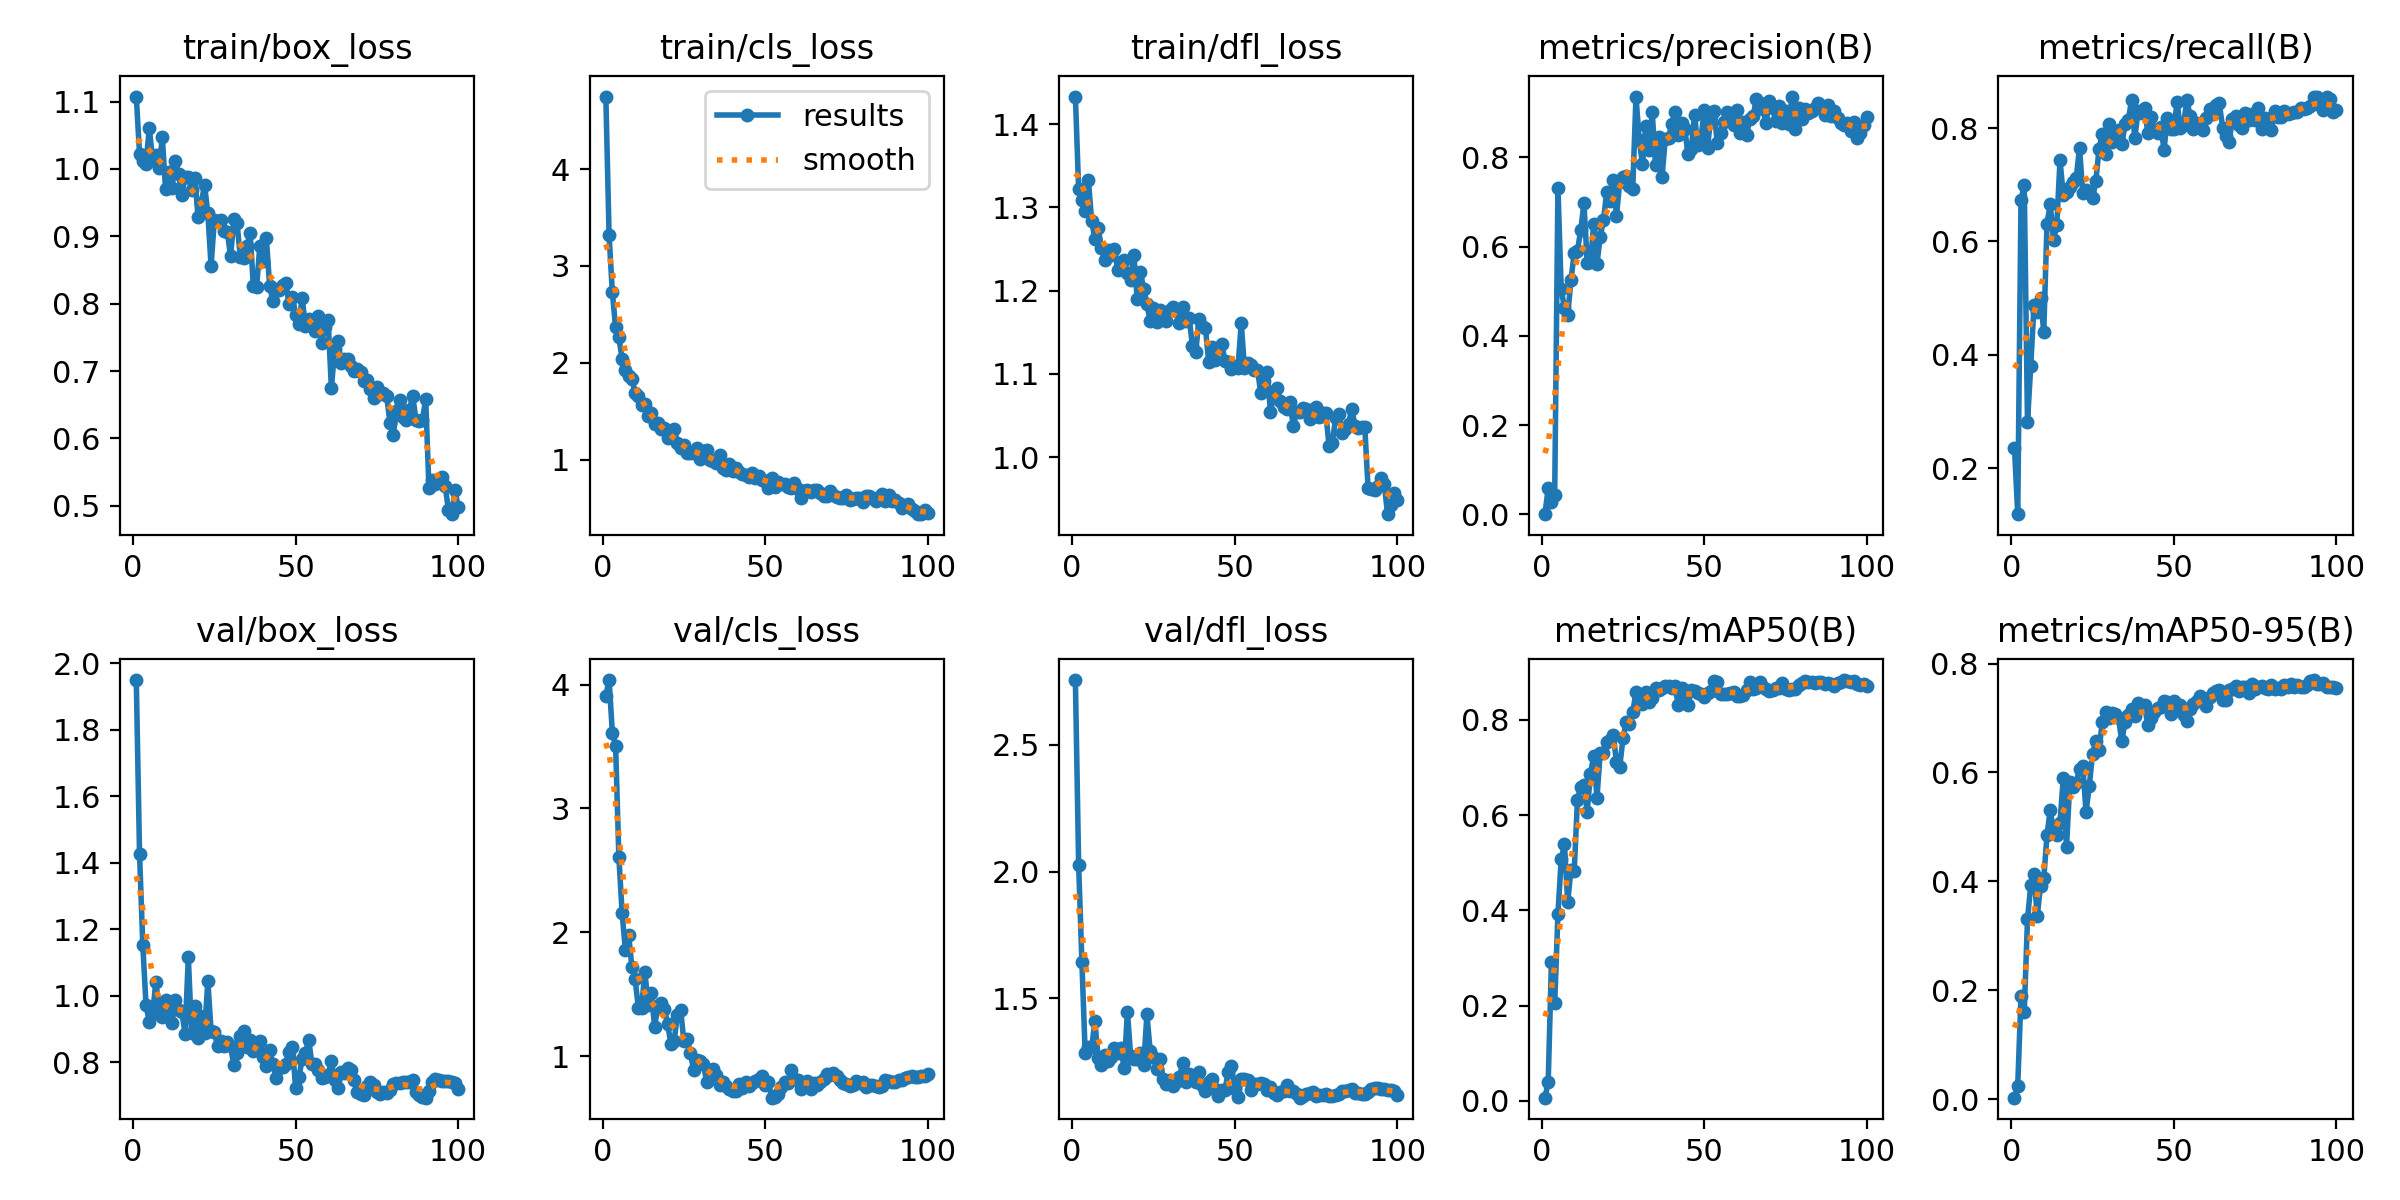

Data behind this chart, as committed beside it:
epoch, time, train/box_loss, train/cls_loss, train/dfl_loss, metrics/precision(B), metrics/recall(B), metrics/mAP50(B), metrics/mAP50-95(B), val/box_loss, val/cls_loss, val/dfl_loss, lr/pg0, lr/pg1, lr/pg2
1, 2.592, 1.108, 4.748, 1.433, 0.00032, 0.2353, 0.00643, 0.00246, 1.95, 3.912, 2.755, 9.52381e-05, 9.52381e-05, 0.08105
2, 4.479, 1.023, 3.315, 1.322, 0.05833, 0.119, 0.03903, 0.02442, 1.427, 4.038, 2.026, 0.0001952, 0.0001952, 0.06115
3, 6.325, 1.012, 2.731, 1.309, 0.02691, 0.6726, 0.2917, 0.1901, 1.153, 3.613, 1.645, 0.0002949, 0.0002949, 0.04125
4, 8.101, 1.008, 2.366, 1.296, 0.04332, 0.6998, 0.2043, 0.16, 0.9714, 3.508, 1.286, 0.0003944, 0.0003944, 0.02135
5, 9.839, 1.061, 2.266, 1.333, 0.7322, 0.2818, 0.3929, 0.3301, 0.9219, 2.612, 1.31, 0.0004933, 0.0004933, 0.001446
6, 11.67, 1.014, 2.042, 1.284, 0.5052, 0.3811, 0.5068, 0.3931, 0.9448, 2.158, 1.306, 0.000497, 0.000497, 0.000497
7, 13.4, 1.02, 1.93, 1.262, 0.4629, 0.4873, 0.5387, 0.4126, 1.041, 1.859, 1.409, 0.0004956, 0.0004956, 0.0004956
8, 15.14, 1.002, 1.867, 1.275, 0.4476, 0.4754, 0.4173, 0.3355, 0.972, 1.981, 1.266, 0.000494, 0.000494, 0.000494
9, 16.87, 1.047, 1.835, 1.251, 0.5243, 0.501, 0.4856, 0.3922, 0.9359, 1.722, 1.236, 0.0004922, 0.0004922, 0.0004922
10, 18.58, 0.9698, 1.693, 1.237, 0.5864, 0.4406, 0.4816, 0.4054, 0.9879, 1.621, 1.275, 0.0004902, 0.0004902, 0.0004902
11, 20.33, 0.9961, 1.662, 1.248, 0.5913, 0.6314, 0.6324, 0.4849, 0.9586, 1.389, 1.255, 0.0004879, 0.0004879, 0.0004879
12, 22.1, 0.9715, 1.565, 1.243, 0.6365, 0.6657, 0.6595, 0.5318, 0.9194, 1.391, 1.269, 0.0004854, 0.0004854, 0.0004854
13, 23.8, 1.012, 1.581, 1.25, 0.6982, 0.6017, 0.6624, 0.4904, 0.9873, 1.681, 1.303, 0.0004826, 0.0004826, 0.0004826
14, 25.49, 0.9926, 1.448, 1.225, 0.5625, 0.6289, 0.6075, 0.4842, 0.9579, 1.411, 1.283, 0.0004796, 0.0004796, 0.0004796
15, 27.21, 0.9607, 1.481, 1.234, 0.5646, 0.7429, 0.6868, 0.5079, 0.9527, 1.508, 1.303, 0.0004764, 0.0004764, 0.0004764
16, 28.99, 0.9886, 1.365, 1.237, 0.6507, 0.6818, 0.7242, 0.5894, 0.8865, 1.237, 1.224, 0.000473, 0.000473, 0.000473
17, 30.72, 0.9877, 1.382, 1.221, 0.5623, 0.6874, 0.6366, 0.4628, 1.116, 1.402, 1.447, 0.0004694, 0.0004694, 0.0004694
18, 32.46, 0.9695, 1.323, 1.213, 0.6221, 0.6958, 0.7306, 0.5819, 0.8891, 1.426, 1.273, 0.0004655, 0.0004655, 0.0004655
19, 34.2, 0.9869, 1.326, 1.243, 0.659, 0.7052, 0.7294, 0.5725, 0.9683, 1.384, 1.262, 0.0004615, 0.0004615, 0.0004615
20, 35.99, 0.929, 1.222, 1.19, 0.7234, 0.7122, 0.7539, 0.5805, 0.8722, 1.256, 1.261, 0.0004572, 0.0004572, 0.0004572
21, 37.76, 0.9502, 1.255, 1.222, 0.7034, 0.7653, 0.7581, 0.6068, 0.9404, 1.1, 1.284, 0.0004527, 0.0004527, 0.0004527
22, 39.5, 0.9763, 1.319, 1.202, 0.7499, 0.6846, 0.7681, 0.6114, 0.8888, 1.12, 1.237, 0.0004481, 0.0004481, 0.0004481
23, 41.25, 0.9341, 1.17, 1.184, 0.6691, 0.6912, 0.7122, 0.5273, 1.045, 1.334, 1.437, 0.0004432, 0.0004432, 0.0004432
24, 43.01, 0.8565, 1.124, 1.163, 0.746, 0.6864, 0.7018, 0.5752, 0.8942, 1.376, 1.292, 0.0004382, 0.0004382, 0.0004382
25, 44.75, 0.9242, 1.148, 1.179, 0.7571, 0.6759, 0.761, 0.6342, 0.8911, 1.118, 1.267, 0.0004329, 0.0004329, 0.0004329
26, 46.43, 0.923, 1.068, 1.162, 0.758, 0.706, 0.7953, 0.6585, 0.8488, 1.137, 1.22, 0.0004275, 0.0004275, 0.0004275
27, 48.14, 0.9242, 1.069, 1.177, 0.7359, 0.763, 0.7908, 0.6414, 0.8654, 1.024, 1.262, 0.0004219, 0.0004219, 0.0004219
28, 49.89, 0.908, 1.068, 1.17, 0.7301, 0.7903, 0.8155, 0.6929, 0.848, 0.8874, 1.182, 0.0004162, 0.0004162, 0.0004162
29, 51.63, 0.907, 1.123, 1.164, 0.9366, 0.7537, 0.8588, 0.7105, 0.8609, 0.9688, 1.163, 0.0004103, 0.0004103, 0.0004103
30, 53.43, 0.8703, 1.011, 1.177, 0.8385, 0.8069, 0.852, 0.6993, 0.848, 0.9584, 1.18, 0.0004042, 0.0004042, 0.0004042
31, 55.16, 0.9257, 1.09, 1.181, 0.7849, 0.7752, 0.8325, 0.7097, 0.7923, 0.9368, 1.155, 0.000398, 0.000398, 0.000398
32, 56.92, 0.9192, 1.103, 1.176, 0.8707, 0.7926, 0.8577, 0.7066, 0.8289, 0.7898, 1.169, 0.0003916, 0.0003916, 0.0003916
33, 58.68, 0.8686, 0.9987, 1.161, 0.8174, 0.7965, 0.8382, 0.6998, 0.8792, 0.8606, 1.191, 0.0003851, 0.0003851, 0.0003851
34, 60.48, 0.8682, 0.9856, 1.18, 0.901, 0.7713, 0.8461, 0.6572, 0.8954, 0.8965, 1.244, 0.0003785, 0.0003785, 0.0003785
35, 62.22, 0.885, 0.9666, 1.164, 0.7821, 0.8067, 0.8669, 0.6935, 0.8476, 0.8428, 1.169, 0.0003717, 0.0003717, 0.0003717
36, 64, 0.9054, 1.047, 1.167, 0.8451, 0.8137, 0.8635, 0.7053, 0.8685, 0.7695, 1.201, 0.0003649, 0.0003649, 0.0003649
37, 65.74, 0.8256, 0.9129, 1.133, 0.7552, 0.849, 0.8666, 0.7165, 0.8333, 0.7918, 1.191, 0.0003579, 0.0003579, 0.0003579
38, 67.52, 0.8255, 0.8937, 1.126, 0.842, 0.782, 0.8712, 0.7042, 0.8491, 0.755, 1.172, 0.0003508, 0.0003508, 0.0003508
39, 69.32, 0.8859, 0.9577, 1.165, 0.8442, 0.8302, 0.8718, 0.7273, 0.8629, 0.7325, 1.21, 0.0003436, 0.0003436, 0.0003436
40, 71.24, 0.8633, 0.8853, 1.158, 0.8746, 0.8272, 0.8672, 0.7212, 0.8164, 0.7139, 1.157, 0.0003363, 0.0003363, 0.0003363
41, 72.95, 0.8971, 0.9112, 1.155, 0.9011, 0.8361, 0.8703, 0.7233, 0.7876, 0.716, 1.134, 0.000329, 0.000329, 0.000329
42, 74.66, 0.8268, 0.8719, 1.114, 0.8505, 0.7906, 0.8322, 0.6865, 0.8381, 0.7702, 1.171, 0.0003215, 0.0003215, 0.0003215
43, 76.46, 0.8039, 0.8506, 1.132, 0.8775, 0.8199, 0.8678, 0.6999, 0.7962, 0.7452, 1.182, 0.0003141, 0.0003141, 0.0003141
44, 78.21, 0.8216, 0.8421, 1.116, 0.863, 0.797, 0.8521, 0.712, 0.7519, 0.7875, 1.144, 0.0003065, 0.0003065, 0.0003065
45, 79.89, 0.8205, 0.8244, 1.131, 0.8069, 0.7921, 0.8306, 0.718, 0.782, 0.7568, 1.114, 0.0002989, 0.0002989, 0.0002989
46, 81.63, 0.8278, 0.8631, 1.136, 0.8191, 0.8013, 0.8623, 0.7199, 0.7875, 0.7802, 1.139, 0.0002912, 0.0002912, 0.0002912
47, 83.31, 0.8315, 0.8122, 1.116, 0.8959, 0.7621, 0.8605, 0.7308, 0.7966, 0.8005, 1.139, 0.0002835, 0.0002835, 0.0002835
48, 85.11, 0.799, 0.8347, 1.114, 0.827, 0.8179, 0.8572, 0.7298, 0.831, 0.8114, 1.21, 0.0002758, 0.0002758, 0.0002758
49, 86.91, 0.8101, 0.7909, 1.106, 0.8441, 0.7977, 0.8547, 0.7076, 0.8466, 0.8356, 1.234, 0.000268, 0.000268, 0.000268
50, 88.68, 0.7833, 0.7814, 1.11, 0.9058, 0.798, 0.8491, 0.731, 0.724, 0.7635, 1.142, 0.0002603, 0.0002603, 0.0002603
51, 90.4, 0.7698, 0.7095, 1.107, 0.8217, 0.8453, 0.8571, 0.7202, 0.7549, 0.7914, 1.111, 0.0002525, 0.0002525, 0.0002525
52, 92.2, 0.8085, 0.8129, 1.161, 0.8919, 0.8003, 0.8608, 0.7243, 0.8089, 0.6634, 1.184, 0.0002447, 0.0002447, 0.0002447
53, 93.94, 0.7672, 0.7173, 1.107, 0.905, 0.8057, 0.8821, 0.706, 0.8288, 0.6719, 1.182, 0.000237, 0.000237, 0.000237
54, 95.62, 0.7779, 0.771, 1.114, 0.8322, 0.8497, 0.8795, 0.6946, 0.8685, 0.6943, 1.178, 0.0002292, 0.0002292, 0.0002292
55, 97.33, 0.7729, 0.7527, 1.111, 0.8542, 0.8208, 0.8551, 0.7167, 0.7966, 0.7531, 1.14, 0.0002215, 0.0002215, 0.0002215
56, 99.03, 0.7595, 0.7524, 1.105, 0.8793, 0.7988, 0.8553, 0.725, 0.7947, 0.7926, 1.162, 0.0002138, 0.0002138, 0.0002138
57, 100.8, 0.7822, 0.7171, 1.105, 0.9017, 0.8083, 0.8539, 0.7321, 0.7781, 0.7796, 1.164, 0.0002061, 0.0002061, 0.0002061
58, 102.6, 0.7421, 0.7076, 1.077, 0.8904, 0.8025, 0.8564, 0.7402, 0.7533, 0.8831, 1.166, 0.0001985, 0.0001985, 0.0001985
59, 104.3, 0.7652, 0.7578, 1.091, 0.8719, 0.7967, 0.8595, 0.7335, 0.7564, 0.8117, 1.163, 0.0001909, 0.0001909, 0.0001909
60, 106, 0.7754, 0.7033, 1.102, 0.9058, 0.8178, 0.8508, 0.7224, 0.7631, 0.8076, 1.137, 0.0001834, 0.0001834, 0.0001834
... 40 more rows
